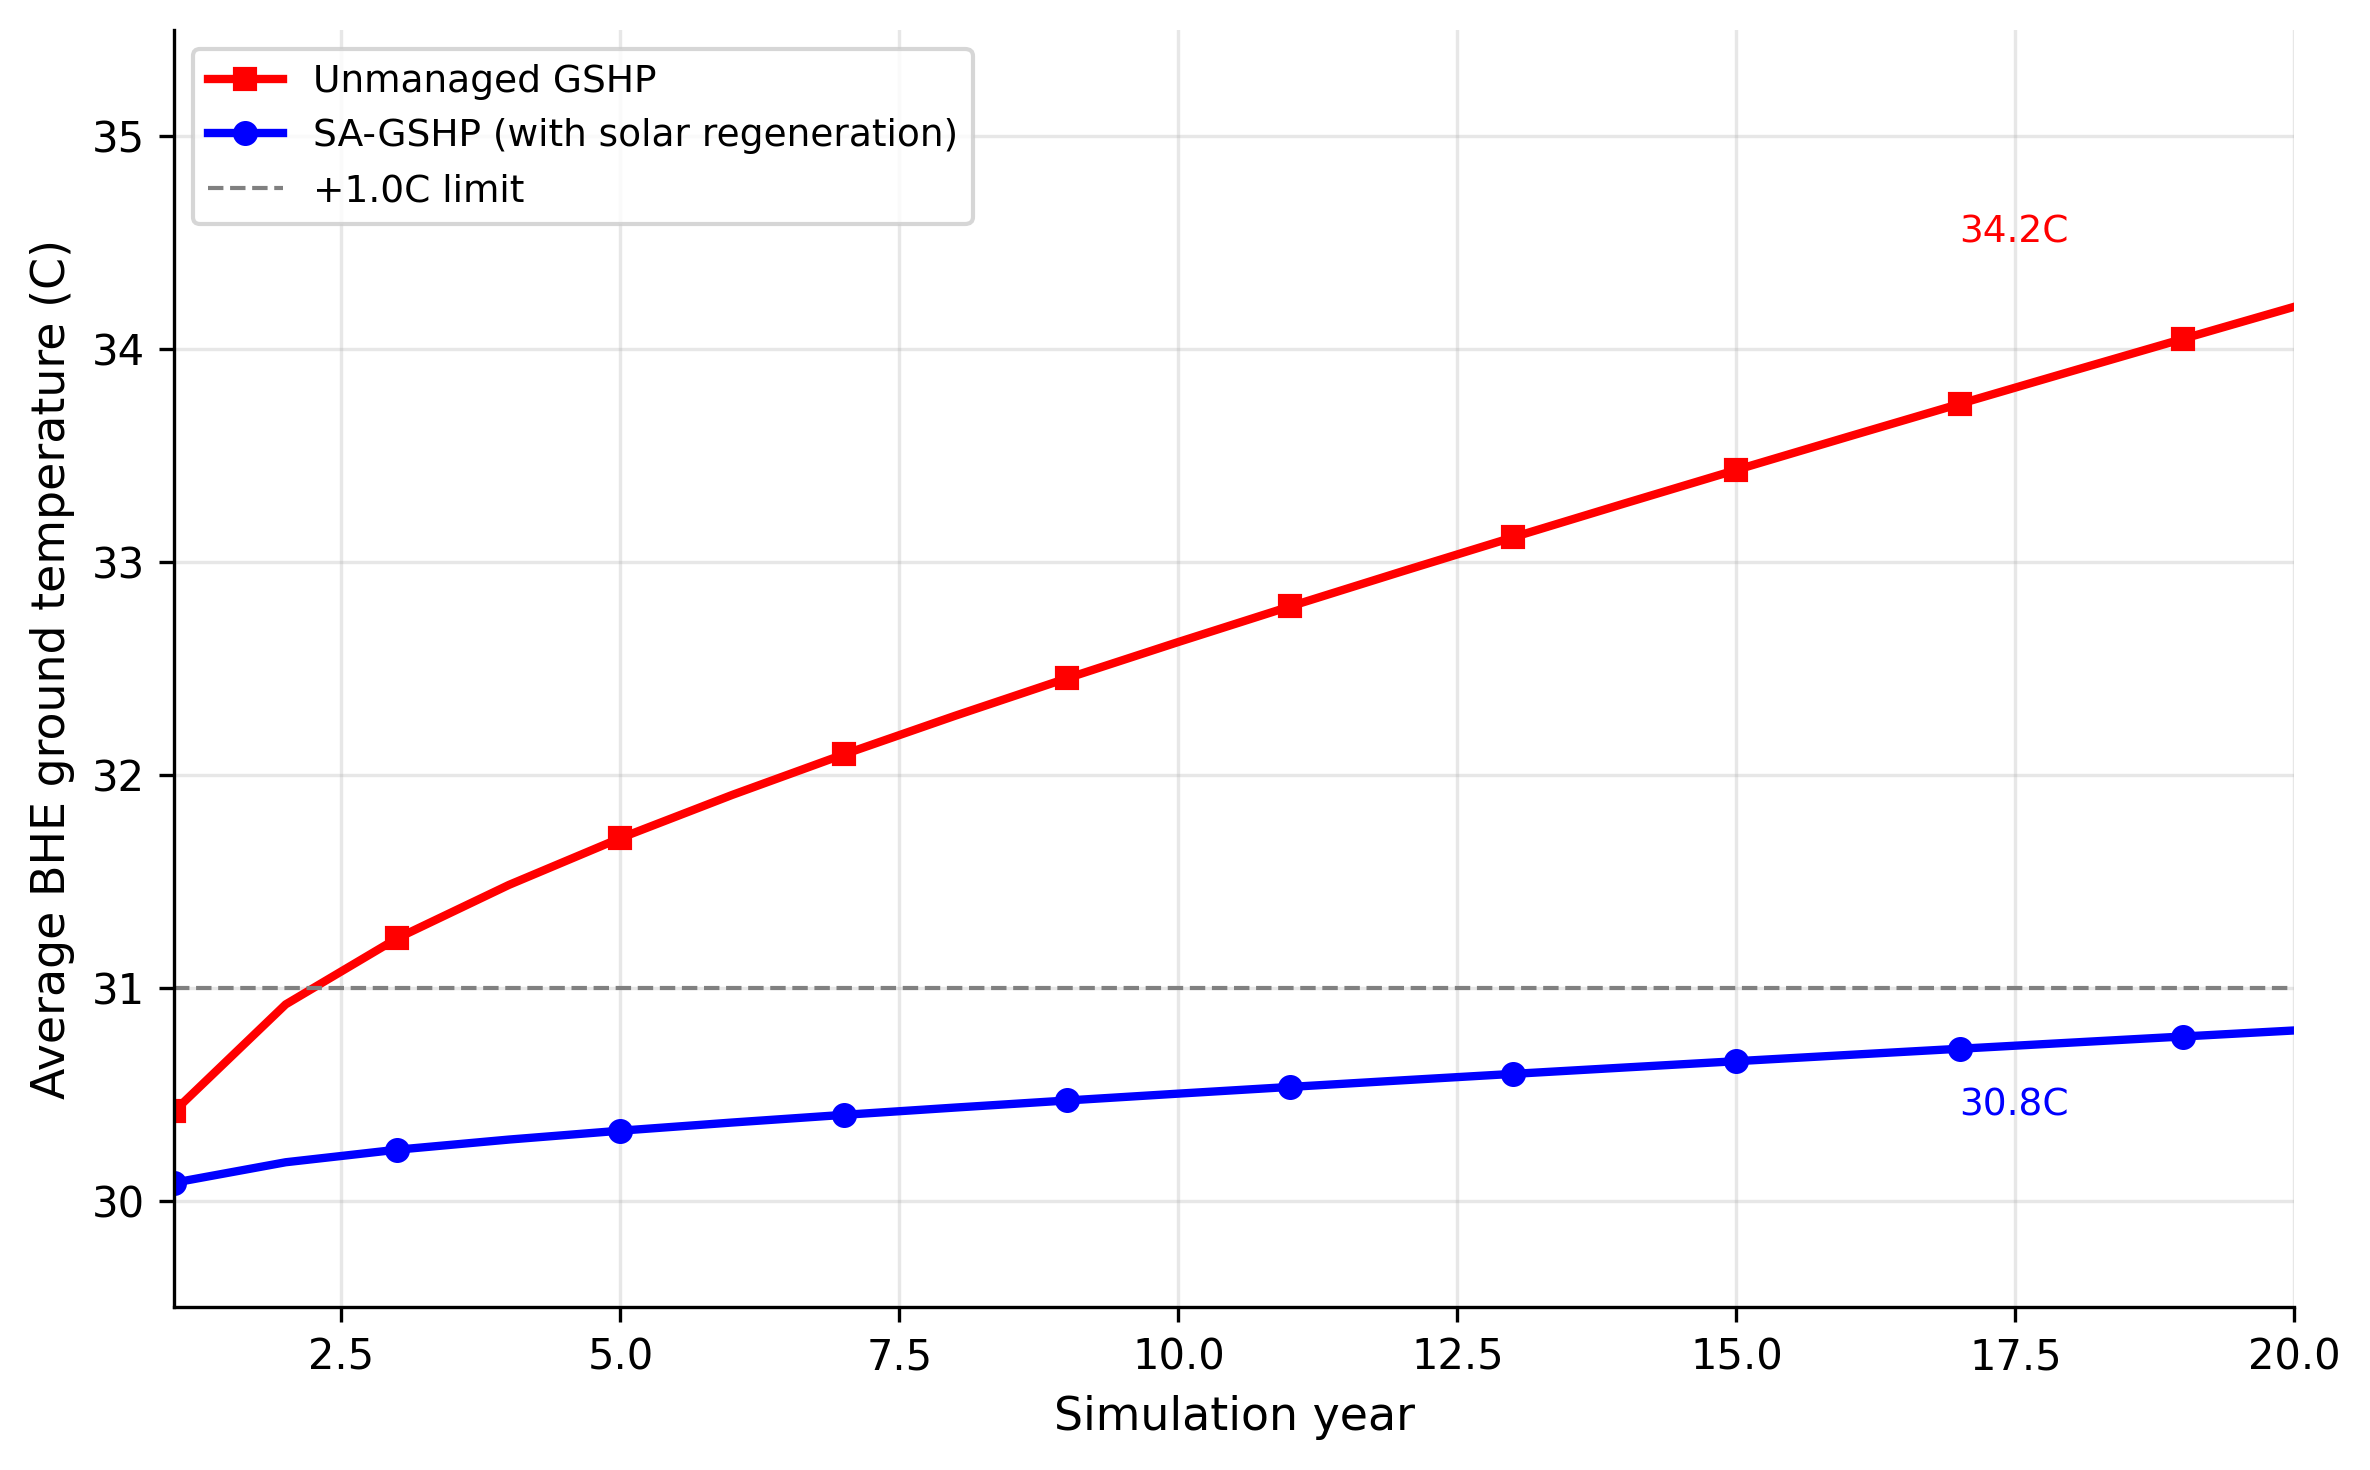

The table this chart was drawn from, first rows:
Year, T_ground_with_regen_C, T_ground_without_regen_C
1, 30.08, 30.42
2, 30.18, 30.92
3, 30.24, 31.23
4, 30.29, 31.48
5, 30.33, 31.7
6, 30.37, 31.91
7, 30.4, 32.1
8, 30.44, 32.28
9, 30.47, 32.45
10, 30.5, 32.63
11, 30.53, 32.79
12, 30.57, 32.96
13, 30.6, 33.12
14, 30.63, 33.28
15, 30.66, 33.43
16, 30.68, 33.59
17, 30.71, 33.74
18, 30.74, 33.9
19, 30.77, 34.05
20, 30.8, 34.2
